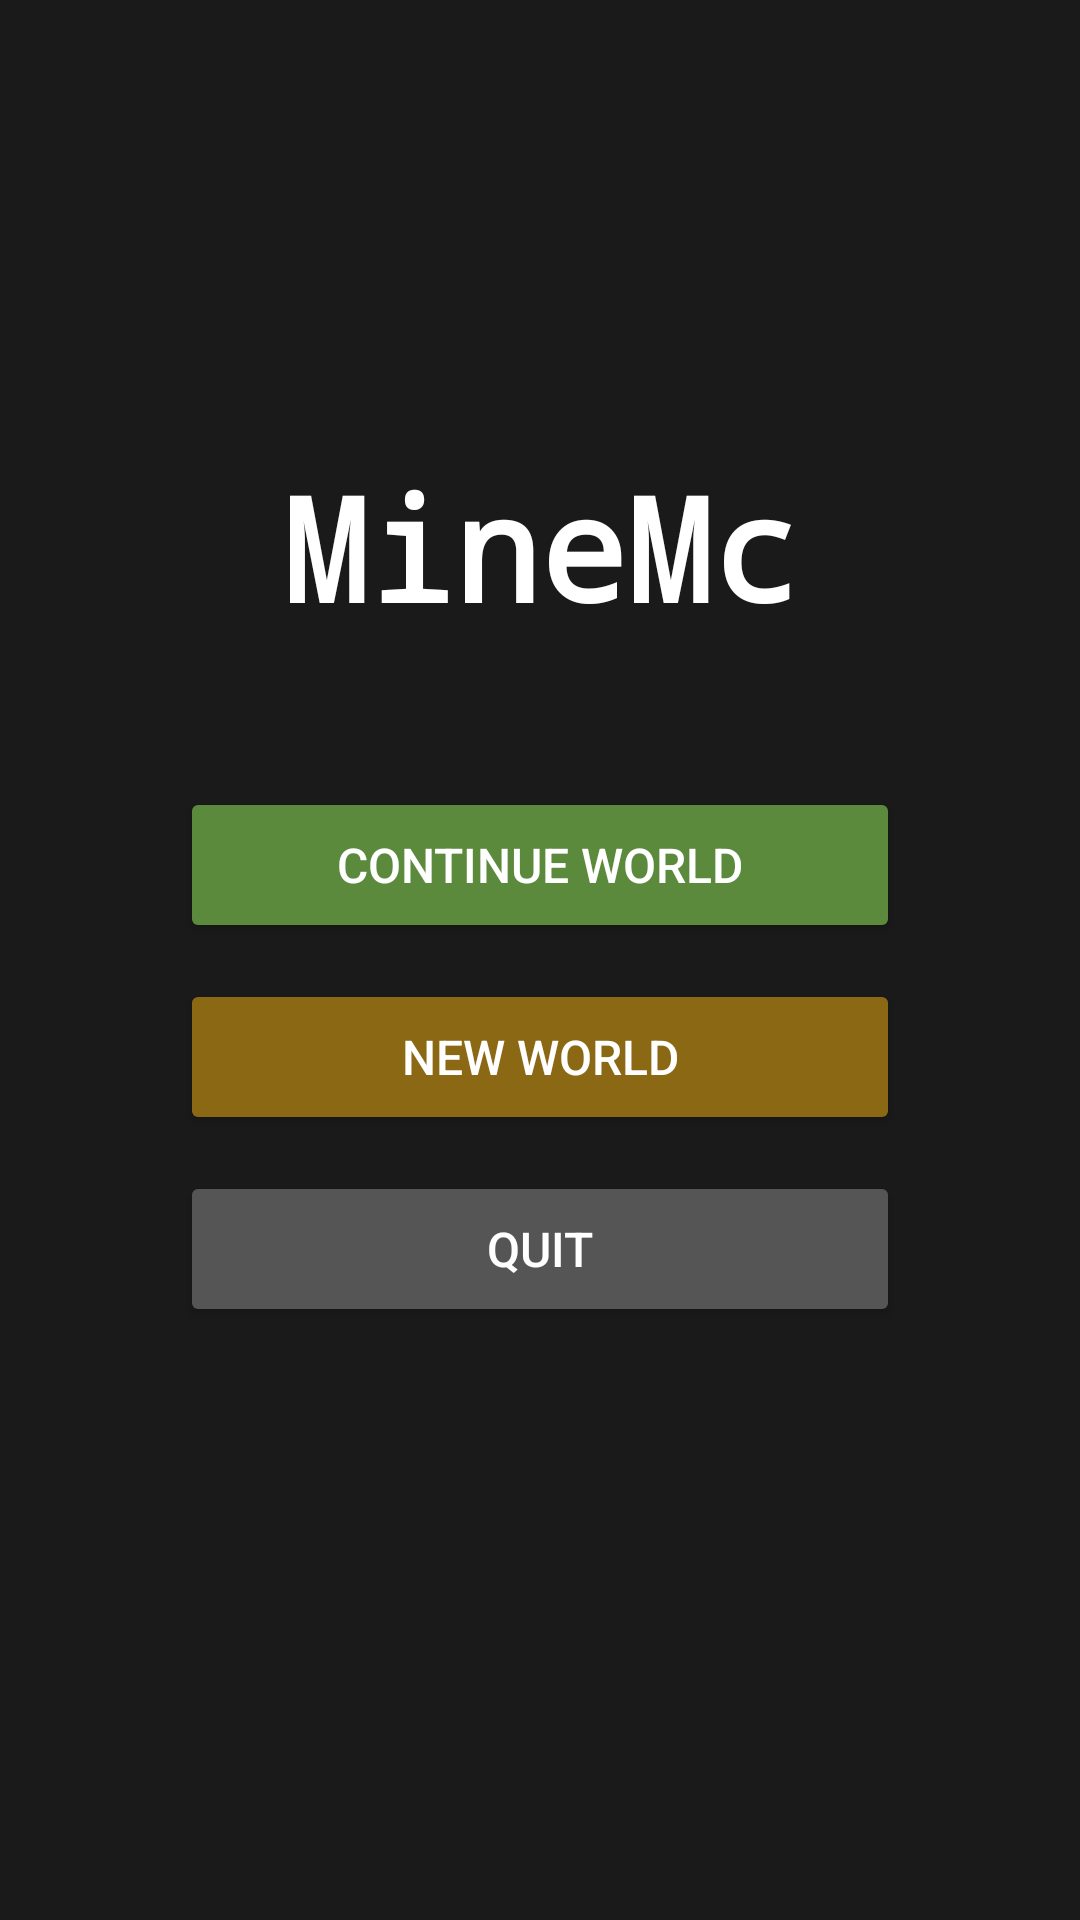

Produce the Android XML layout that renders to this screen, including the resource entries it uses.
<!-- AndroidManifest.xml: application theme Theme.MineMc -->
<!-- res/layout/activity_main.xml -->
<?xml version="1.0" encoding="utf-8"?>
<androidx.constraintlayout.widget.ConstraintLayout
    xmlns:android="http://schemas.android.com/apk/res/android"
    xmlns:app="http://schemas.android.com/apk/res-auto"
    android:layout_width="match_parent"
    android:layout_height="match_parent"
    android:background="@color/backgroundColor">

    <TextView
        android:id="@+id/tvTitle"
        android:layout_width="wrap_content"
        android:layout_height="wrap_content"
        android:text="@string/menu_title"
        android:textColor="@color/textPrimary"
        android:textSize="48sp"
        android:textStyle="bold"
        android:fontFamily="monospace"
        app:layout_constraintBottom_toTopOf="@id/btnContinue"
        app:layout_constraintStart_toStartOf="parent"
        app:layout_constraintEnd_toEndOf="parent"
        app:layout_constraintVertical_chainStyle="packed"
        app:layout_constraintTop_toTopOf="parent"
        android:layout_marginBottom="48dp" />

    <Button
        android:id="@+id/btnContinue"
        android:layout_width="240dp"
        android:layout_height="52dp"
        android:text="@string/btn_continue"
        android:textSize="16sp"
        android:backgroundTint="@color/colorPrimary"
        app:layout_constraintTop_toBottomOf="@id/tvTitle"
        app:layout_constraintStart_toStartOf="parent"
        app:layout_constraintEnd_toEndOf="parent"
        app:layout_constraintBottom_toTopOf="@id/btnNewWorld"
        android:layout_marginBottom="12dp" />

    <Button
        android:id="@+id/btnNewWorld"
        android:layout_width="240dp"
        android:layout_height="52dp"
        android:text="@string/btn_new_world"
        android:textSize="16sp"
        android:backgroundTint="@color/colorAccent"
        app:layout_constraintTop_toBottomOf="@id/btnContinue"
        app:layout_constraintStart_toStartOf="parent"
        app:layout_constraintEnd_toEndOf="parent"
        app:layout_constraintBottom_toTopOf="@id/btnQuit"
        android:layout_marginBottom="12dp" />

    <Button
        android:id="@+id/btnQuit"
        android:layout_width="240dp"
        android:layout_height="52dp"
        android:text="@string/btn_quit"
        android:textSize="16sp"
        android:backgroundTint="#555555"
        app:layout_constraintTop_toBottomOf="@id/btnNewWorld"
        app:layout_constraintStart_toStartOf="parent"
        app:layout_constraintEnd_toEndOf="parent"
        app:layout_constraintBottom_toBottomOf="parent"
        android:layout_marginBottom="48dp" />

</androidx.constraintlayout.widget.ConstraintLayout>
<!-- resources referenced by this layout -->
<resources>
  <color name="backgroundColor">#1A1A1A</color>
  <color name="colorAccent">#8B6914</color>
  <color name="colorPrimary">#5C8A3C</color>
  <color name="textPrimary">#FFFFFF</color>
  <string name="btn_continue">Continue World</string>
  <string name="btn_new_world">New World</string>
  <string name="btn_quit">Quit</string>
  <string name="menu_title">MineMc</string>
  <style name="Theme.MineMc" parent="Theme.AppCompat.NoActionBar">
          <item name="colorPrimary">@color/colorPrimary</item>
          <item name="colorPrimaryDark">@color/colorPrimaryDark</item>
          <item name="colorAccent">@color/colorAccent</item>
          <item name="android:windowBackground">@color/backgroundColor</item>
          <item name="android:statusBarColor">@color/colorPrimaryDark</item>
          <item name="android:navigationBarColor">@color/backgroundColor</item>
      </style>
  <color name="colorPrimaryDark">#3A5C24</color>
</resources>
